Run: headless pygame with SDL's dummy video driver; simulated clock (each Clock.tick advances the game by its frame time, no real sleeping); random seed 0; keys injected as events and as key.get_pressed() state; no mouse input.
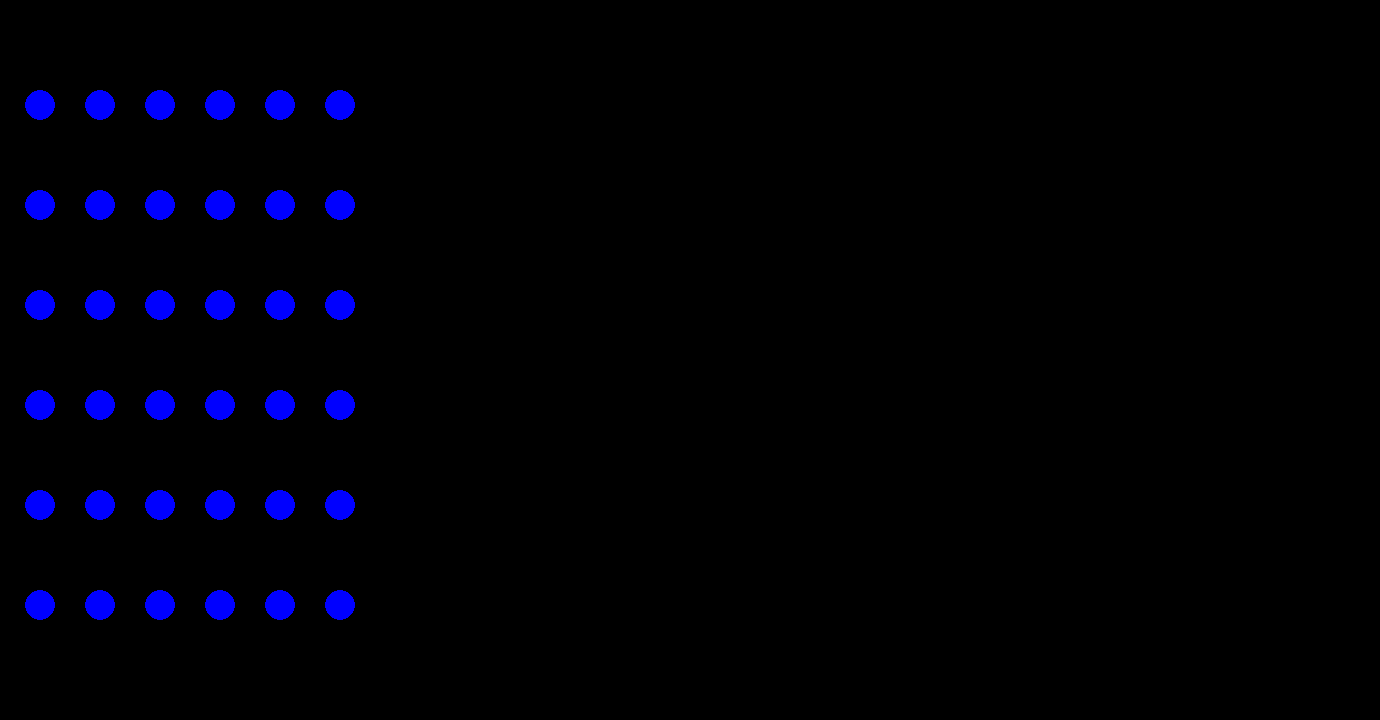
Frame 1 of 4 · flips 1–60 · no input
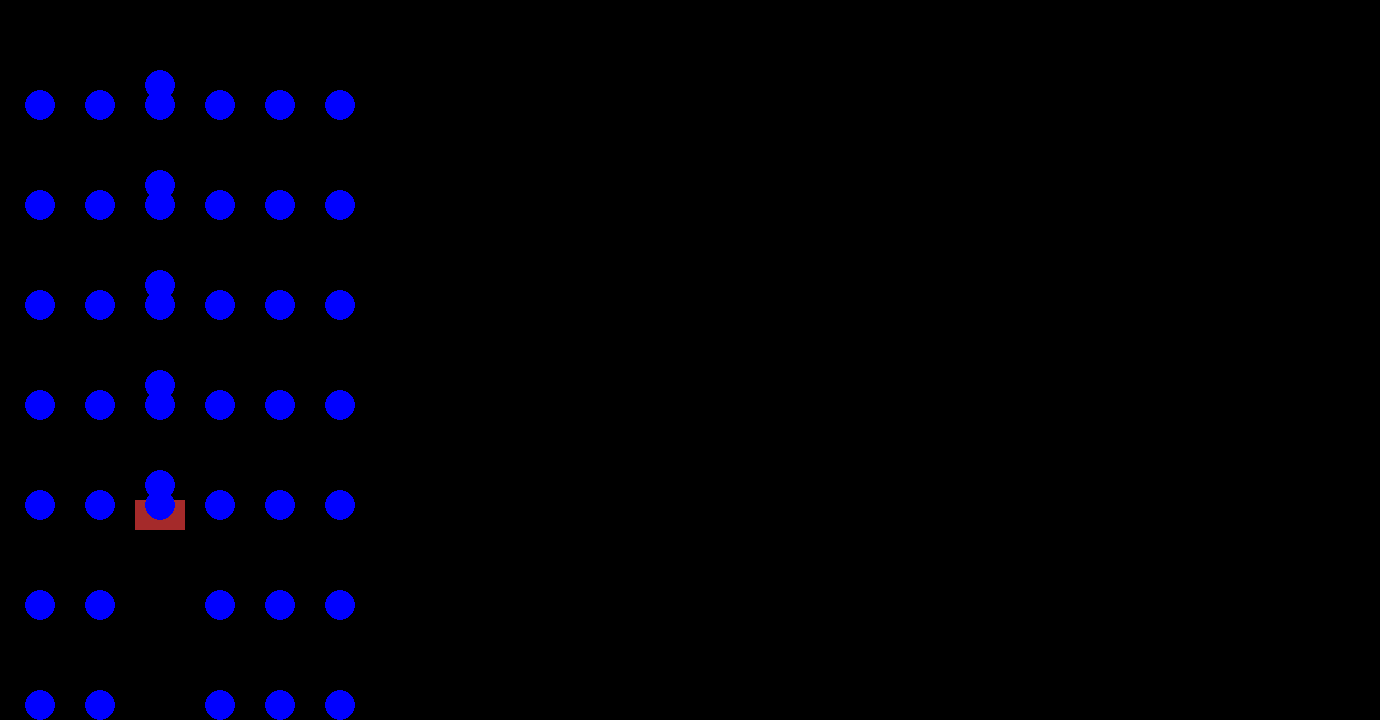
Frame 2 of 4 · flips 61–180 · tapped SPACE, RETURN · held RIGHT (→), D
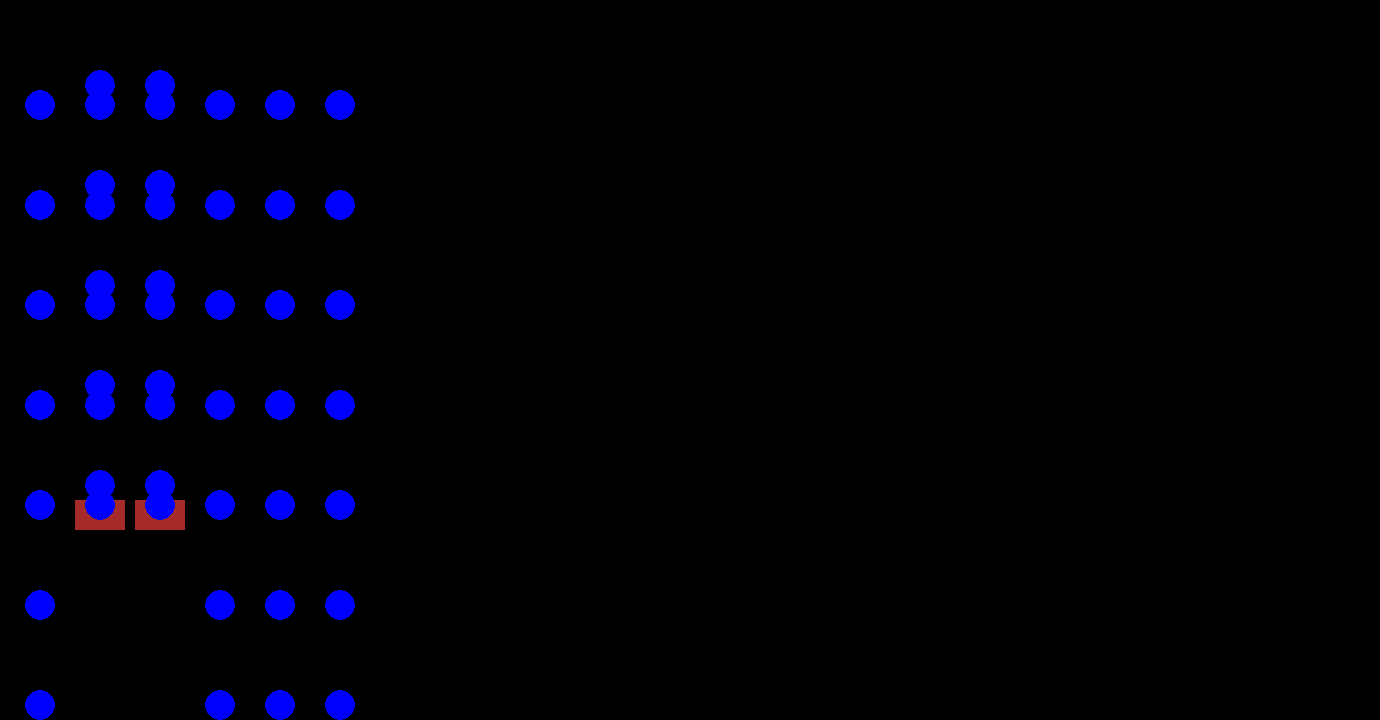
Frame 3 of 4 · flips 181–300 · held DOWN (↓), S
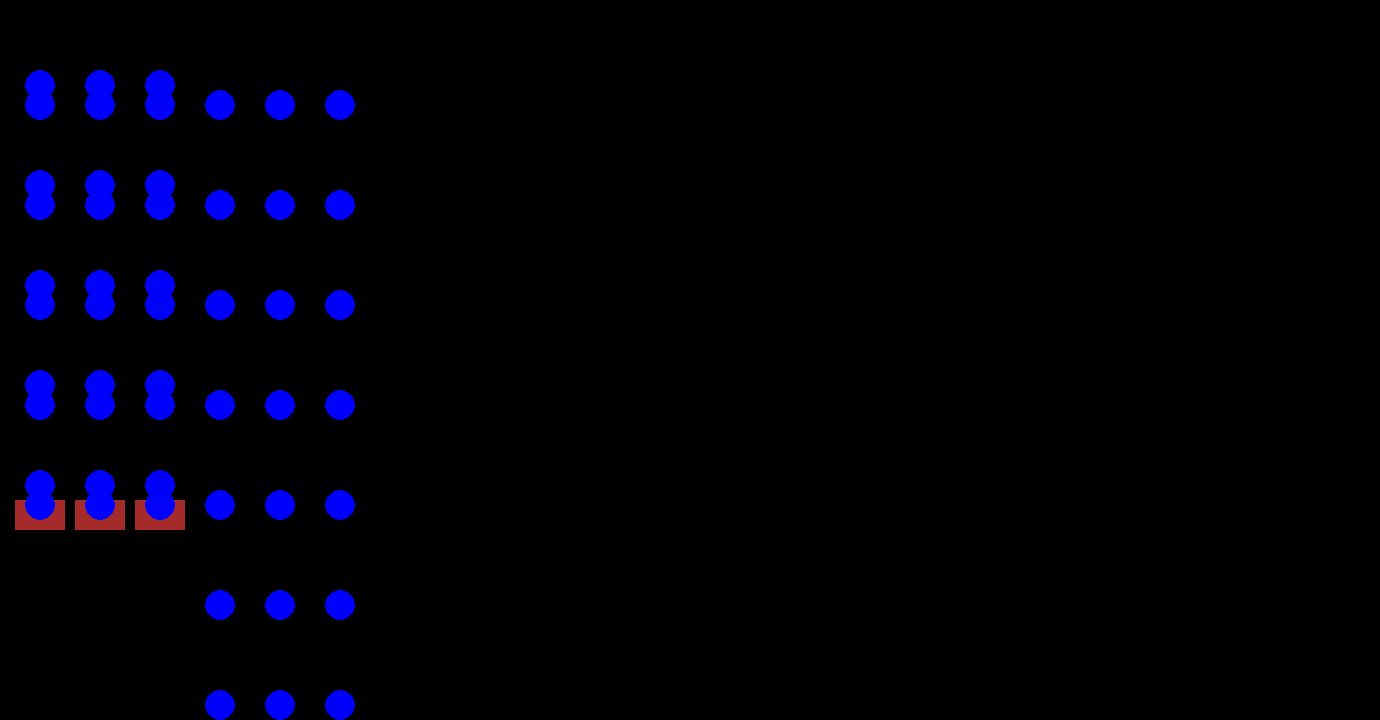
Frame 4 of 4 · flips 301–420 · held LEFT (←), A, UP (↑), W

The pygame program that drew these frames:

"""
Using sprites in pygame
Bouncing balls
"""


import pygame
from pygame.locals import *


BLACK = (0, 0, 0)

keyConstants = [pygame.K_a,pygame.K_s,pygame.K_d,pygame.K_f,pygame.K_g,pygame.K_h]





pygame.init()

canvas = pygame.display.set_mode((1380,720))




class Brick(pygame.sprite.Sprite):
    """
    Create a 'Brick' class, as a subclass of .Sprite
    """
    def __init__(self, location):
        # initialise the super (.Sprite) class
        super().__init__()

        # Create a 50 x 30 brown Surface
        # A sprite must have a .image attribute
        # The .image gets drawn when drawing the sprite
        self.image = pygame.Surface((50, 30))
        self.image.fill(pygame.color.Color('brown'))
    

        # A sprite must have a .rect
        # This is where the .image gets drawn
        self.rect = self.image.get_rect()

        # Move the .rect to the specified location
        self.rect = self.rect.move(location)
        
        
    #def update(self):
        #if pygame.sprite.spritecollide(self, brick_spritegroup, False):
            #if self.keying:
                
            # Change the direction
            # Start moving up instead of down
            # or, start moving down instead of up
                  
        
    
        
        
        
            
    
        
        
        
        
        



class Ball(pygame.sprite.Sprite):
    """
    A ball will be a blue circle, with a radius of 15
    The background has an alpha layer, so anything behind
    the area outside of the circle but within the 30 x 30 square
    can be seen 'through' the sprite's Surface
    """

    def __init__(self, location):
        super().__init__()

        self.image = pygame.Surface((30, 30), pygame.SRCALPHA)
        pygame.draw.circle(self.image, pygame.color.Color('blue'), (15, 15), 15)
        self.rect = self.image.get_rect()
        self.rect = self.rect.move(location)
        self.move_y = 10

    # The .update method gets called when calling the sprite group's
    # .update method
    def update(self):
        # If this ball collides with any brick
        if pygame.sprite.spritecollide(self, fret_spritegroup, False):
            # Change the direction
            # Start moving up instead of down
            # or, start moving down instead of up
            self.move_y = -self.move_y

        # Move the ball by the current direction and distance (10 up or down)
        self.rect.move_ip((0, self.move_y))


# These will group our bricks and balls, so we can
# place and update them with a single command
brick_spritegroup = pygame.sprite.Group()
ball_spritegroup = pygame.sprite.Group()
fret_spritegroup = pygame.sprite.Group()



    

# Use a pygame .Clock to slow this down
clock = pygame.time.Clock()
timeMeasure=0
done = False
while not done:

    for event in pygame.event.get():
        if event.type == QUIT:
            done = True
        pressed_keys = pygame.key.get_pressed()
        
        
        if pressed_keys[K_a]:
            fret_spritegroup.add(Brick((15,500)))
            
        elif pressed_keys[K_s]:
            fret_spritegroup.add(Brick((15+60,500)))
        if pressed_keys[K_d]:
            fret_spritegroup.add(Brick((15+120,500)))
        elif pressed_keys[K_f]:
            fret_spritegroup.add(Brick((15+180,500)))
        elif pressed_keys[K_g]:
            fret_spritegroup.add(Brick((15+240,500)))
        elif pressed_keys[K_h]:
            fret_spritegroup.add(Brick((15+300,500)))            
    
    
            

    canvas.fill(BLACK)
    
    #generate new group of balls
    #we need to make sure we're separating adequately
    if timeMeasure %10 == 0:
        
        for i in range(6):
            ball_spritegroup.add(
            Ball((25 + 60 * i, 0))
            )           

    # Draw bricks and balls
    fret_spritegroup.draw(canvas)
    ball_spritegroup.draw(canvas)

    # Show the new canvas
    pygame.display.flip()

    # Call the .update method of each ball
    # This will move them up and/or down
    ball_spritegroup.update()

    # Wait a little bit if necessary
    # so this will 30 times per second
    # i.e. 30 frames per second (fps)
    timeMeasure+=1
    clock.tick(30)


        
        
